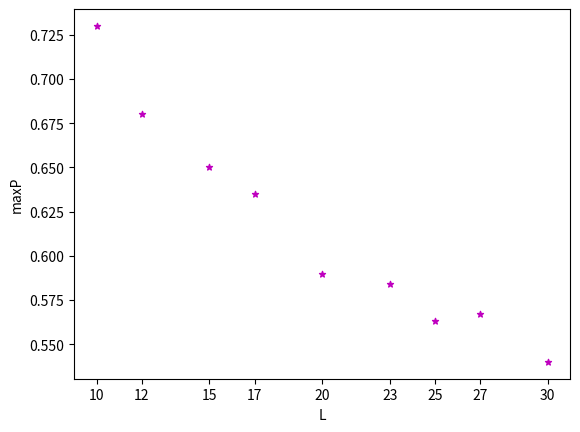

Source code (Python):
#plotting max prob of localization in the 1st 5 sites,for a generic case, with beta=0, Ne=3, for different L
#!usr/local.bin/python
import matplotlib
#matplotlib.use('Agg')
import numpy as np
import matplotlib.pyplot as plt
from pylab import *
#from matplotlib.offsetbox import AnchoredText
L=[10,12,15,17,20,23,25,27,30]
max=[0.73,0.68,0.65,0.635,0.59,0.584,0.563,0.567,0.54]
fig, ax = plt.subplots()
ax.set_xticks(L)
#ax.set_xticklabels(L, minor=False)

plt.scatter(L,max,s=20, color='m', marker="*")
plt.ylabel('maxP')
plt.xlabel('L')
#plt.legend(loc='lower left')
#plt.text(0, 1.51,r'integrable \n g-:#bath_sites=8')
plt.show()

